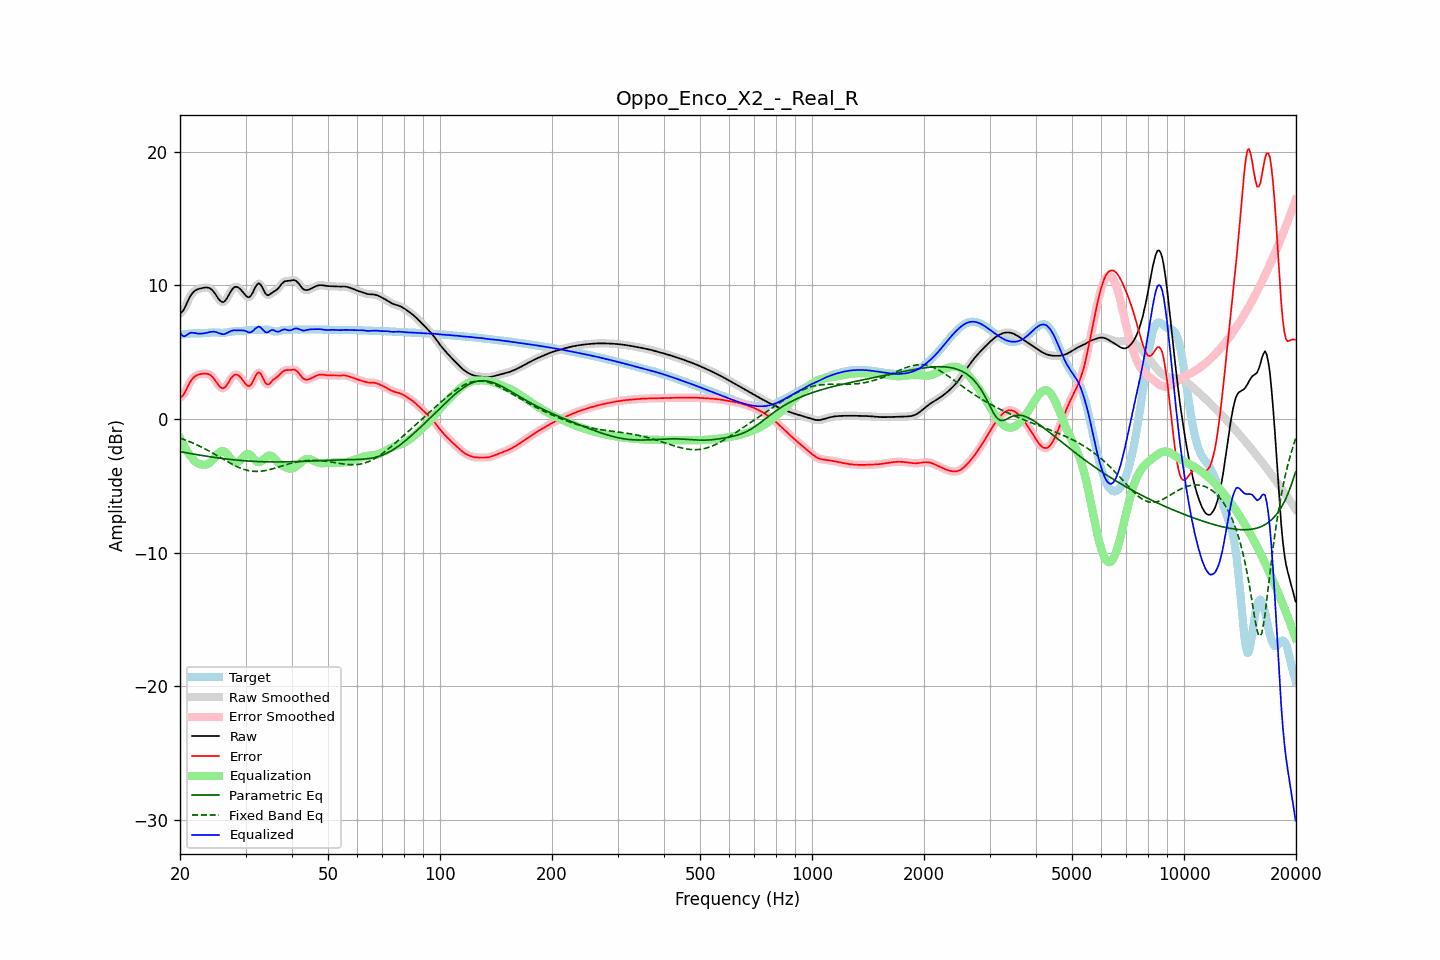

The data file committed next to this chart (first rows):
frequency, raw, error, smoothed, error_smoothed, equalization, parametric_eq, fixed_band_eq, equalized_raw, equalized_smoothed, target
20.00, 7.92, 1.62, 7.90, 1.60, -1.43, -2.44, -1.43, 6.50, 6.47, 6.30
20.20, 7.98, 1.67, 8.00, 1.69, -1.68, -2.46, -1.47, 6.31, 6.33, 6.32
20.40, 8.12, 1.78, 8.15, 1.81, -1.91, -2.49, -1.51, 6.21, 6.24, 6.33
20.61, 8.33, 1.97, 8.34, 1.98, -2.13, -2.51, -1.56, 6.20, 6.21, 6.35
20.81, 8.60, 2.23, 8.59, 2.22, -2.33, -2.53, -1.60, 6.27, 6.26, 6.37
21.02, 8.86, 2.48, 8.86, 2.47, -2.52, -2.55, -1.65, 6.35, 6.35, 6.39
21.23, 9.11, 2.71, 9.10, 2.70, -2.68, -2.57, -1.70, 6.43, 6.42, 6.40
21.44, 9.31, 2.90, 9.30, 2.90, -2.84, -2.60, -1.75, 6.47, 6.47, 6.41
21.66, 9.46, 3.05, 9.46, 3.05, -3.00, -2.62, -1.80, 6.46, 6.46, 6.41
21.87, 9.58, 3.17, 9.58, 3.16, -3.14, -2.64, -1.85, 6.45, 6.44, 6.41
22.09, 9.66, 3.25, 9.66, 3.25, -3.24, -2.66, -1.90, 6.42, 6.42, 6.41
22.31, 9.71, 3.30, 9.71, 3.30, -3.31, -2.68, -1.96, 6.40, 6.40, 6.41
22.54, 9.75, 3.34, 9.75, 3.34, -3.36, -2.70, -2.02, 6.39, 6.39, 6.41
22.76, 9.78, 3.37, 9.78, 3.37, -3.39, -2.72, -2.08, 6.39, 6.39, 6.41
22.99, 9.81, 3.39, 9.81, 3.39, -3.41, -2.74, -2.14, 6.40, 6.40, 6.42
23.22, 9.83, 3.40, 9.83, 3.40, -3.42, -2.76, -2.20, 6.41, 6.41, 6.43
23.45, 9.84, 3.40, 9.85, 3.40, -3.41, -2.78, -2.26, 6.44, 6.44, 6.44
23.69, 9.84, 3.39, 9.84, 3.39, -3.38, -2.80, -2.33, 6.47, 6.47, 6.46
23.92, 9.82, 3.35, 9.81, 3.35, -3.32, -2.81, -2.39, 6.50, 6.49, 6.47
24.16, 9.76, 3.28, 9.75, 3.27, -3.24, -2.83, -2.46, 6.52, 6.52, 6.48
24.40, 9.66, 3.17, 9.65, 3.17, -3.12, -2.85, -2.53, 6.53, 6.53, 6.48
24.65, 9.52, 3.04, 9.52, 3.03, -2.99, -2.87, -2.59, 6.54, 6.53, 6.49
24.89, 9.36, 2.88, 9.35, 2.87, -2.84, -2.88, -2.66, 6.52, 6.52, 6.48
25.14, 9.18, 2.70, 9.17, 2.70, -2.69, -2.90, -2.73, 6.49, 6.49, 6.47
25.39, 8.99, 2.53, 9.00, 2.53, -2.55, -2.92, -2.80, 6.44, 6.44, 6.46
25.65, 8.86, 2.40, 8.85, 2.40, -2.45, -2.93, -2.87, 6.40, 6.40, 6.46
25.91, 8.77, 2.32, 8.77, 2.32, -2.40, -2.95, -2.95, 6.37, 6.37, 6.45
26.16, 8.75, 2.30, 8.77, 2.31, -2.41, -2.96, -3.02, 6.34, 6.36, 6.45
26.43, 8.84, 2.38, 8.85, 2.38, -2.47, -2.98, -3.09, 6.37, 6.38, 6.46
26.69, 9.01, 2.53, 9.00, 2.52, -2.58, -2.99, -3.16, 6.43, 6.43, 6.48
26.96, 9.21, 2.71, 9.21, 2.71, -2.72, -3.01, -3.22, 6.49, 6.49, 6.50
27.23, 9.43, 2.91, 9.43, 2.90, -2.87, -3.02, -3.29, 6.56, 6.55, 6.52
27.50, 9.63, 3.09, 9.63, 3.08, -3.02, -3.03, -3.36, 6.61, 6.60, 6.55
27.77, 9.78, 3.22, 9.78, 3.22, -3.15, -3.05, -3.42, 6.63, 6.63, 6.56
28.05, 9.88, 3.31, 9.87, 3.30, -3.23, -3.06, -3.48, 6.65, 6.64, 6.57
28.33, 9.90, 3.32, 9.90, 3.32, -3.26, -3.07, -3.54, 6.64, 6.64, 6.58
28.62, 9.87, 3.29, 9.87, 3.28, -3.23, -3.08, -3.60, 6.64, 6.63, 6.58
28.90, 9.78, 3.20, 9.78, 3.20, -3.15, -3.09, -3.65, 6.63, 6.63, 6.58
29.19, 9.66, 3.07, 9.66, 3.07, -3.03, -3.10, -3.70, 6.63, 6.63, 6.59
29.48, 9.52, 2.92, 9.52, 2.92, -2.89, -3.11, -3.74, 6.63, 6.63, 6.60
29.78, 9.37, 2.76, 9.37, 2.75, -2.75, -3.12, -3.78, 6.62, 6.61, 6.61
30.08, 9.23, 2.61, 9.23, 2.60, -2.66, -3.13, -3.81, 6.58, 6.57, 6.63
30.38, 9.13, 2.49, 9.14, 2.50, -2.61, -3.14, -3.85, 6.52, 6.53, 6.64
30.68, 9.11, 2.46, 9.13, 2.48, -2.64, -3.15, -3.87, 6.48, 6.50, 6.66
30.99, 9.22, 2.55, 9.22, 2.56, -2.72, -3.16, -3.89, 6.50, 6.50, 6.67
31.30, 9.40, 2.73, 9.41, 2.74, -2.85, -3.16, -3.91, 6.56, 6.57, 6.67
31.61, 9.65, 2.97, 9.65, 2.97, -2.99, -3.17, -3.92, 6.66, 6.66, 6.68
31.93, 9.91, 3.23, 9.89, 3.22, -3.12, -3.18, -3.92, 6.79, 6.77, 6.68
32.24, 10.07, 3.40, 10.07, 3.40, -3.20, -3.18, -3.92, 6.86, 6.87, 6.67
32.57, 10.16, 3.49, 10.13, 3.47, -3.24, -3.19, -3.92, 6.92, 6.90, 6.67
32.89, 10.08, 3.42, 10.07, 3.40, -3.21, -3.19, -3.91, 6.87, 6.86, 6.67
33.22, 9.89, 3.22, 9.89, 3.22, -3.13, -3.20, -3.90, 6.76, 6.76, 6.67
33.55, 9.65, 2.97, 9.65, 2.97, -3.02, -3.20, -3.88, 6.63, 6.63, 6.68
33.89, 9.42, 2.73, 9.44, 2.75, -2.91, -3.20, -3.86, 6.51, 6.53, 6.69
34.23, 9.30, 2.60, 9.31, 2.62, -2.81, -3.21, -3.84, 6.48, 6.50, 6.69
34.57, 9.26, 2.58, 9.28, 2.60, -2.75, -3.21, -3.81, 6.51, 6.53, 6.68
34.92, 9.34, 2.69, 9.33, 2.68, -2.73, -3.21, -3.78, 6.61, 6.60, 6.65
35.27, 9.43, 2.82, 9.42, 2.81, -2.77, -3.21, -3.75, 6.66, 6.65, 6.61
35.62, 9.52, 2.95, 9.51, 2.93, -2.86, -3.21, -3.71, 6.66, 6.65, 6.57
35.97, 9.58, 3.04, 9.59, 3.03, -2.98, -3.21, -3.68, 6.61, 6.61, 6.55
... 635 more rows
